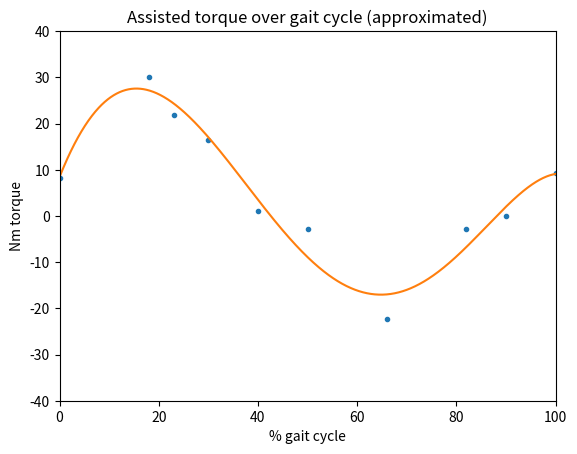

This figure's Python source:
# -*- coding: utf-8 -*-
"""
Created on Thu Feb 15 19:00:54 2018

[redacted]
"""

# Script designed to curve fit given a certain number of points 
# Using np.polyfit
# Data taken from: Seo et al. - Fully Autonomous Hip Exoskeleton Saved Metabolic Cost of Walking (2016)
# (on the drive under research - mechanical - biomechanical)
# Data taken from pg. 4, assist torque pattern, level ground

import numpy as np
import matplotlib.pyplot as plt
    
# Array containing x and y coordinates to use for fitting
xdata = np.array([0,18,23,30,40,50,66,82,90,100])
ydataPreScale = np.array([0.15,0.55,0.4,0.3,0.02,-0.05,-0.41,-0.05,0,0.17])
# 30Nm/0.55 = 54.54545454545454 (scaling factor for max 30Nm)
ydata = ydataPreScale*54.54545454545454

# 7th degree polynomial fitting
fitted = np.polyfit(xdata,ydata,5)
p = np.poly1d(fitted)


# Setting the step precision for graphing
xp = np.linspace(0,100,1000)


# In order to find average torque, subdivide x into so many values, calculate 
# average torque using absolute torque values for given x
sum = 0
x = 0
while (x<=100):
    y = abs(p(x))
    sum += y
    x += 0.001

# 100/0.01 per subsection = 10000 subsections
average = sum/100000
print(average)

# Plotting
# All given data points are points on graph
# Interpolated fit is straight line
# Higher degree polynomial is dotted line (usually wrong shape)
plot = plt.plot(xdata,ydata,'.',xp,p(xp),'-')
plt.xlim(0,100)
plt.ylim(-40,40)
plt.xlabel('% gait cycle')
plt.ylabel('Nm torque')
plt.title('Assisted torque over gait cycle (approximated)')
plt.show()